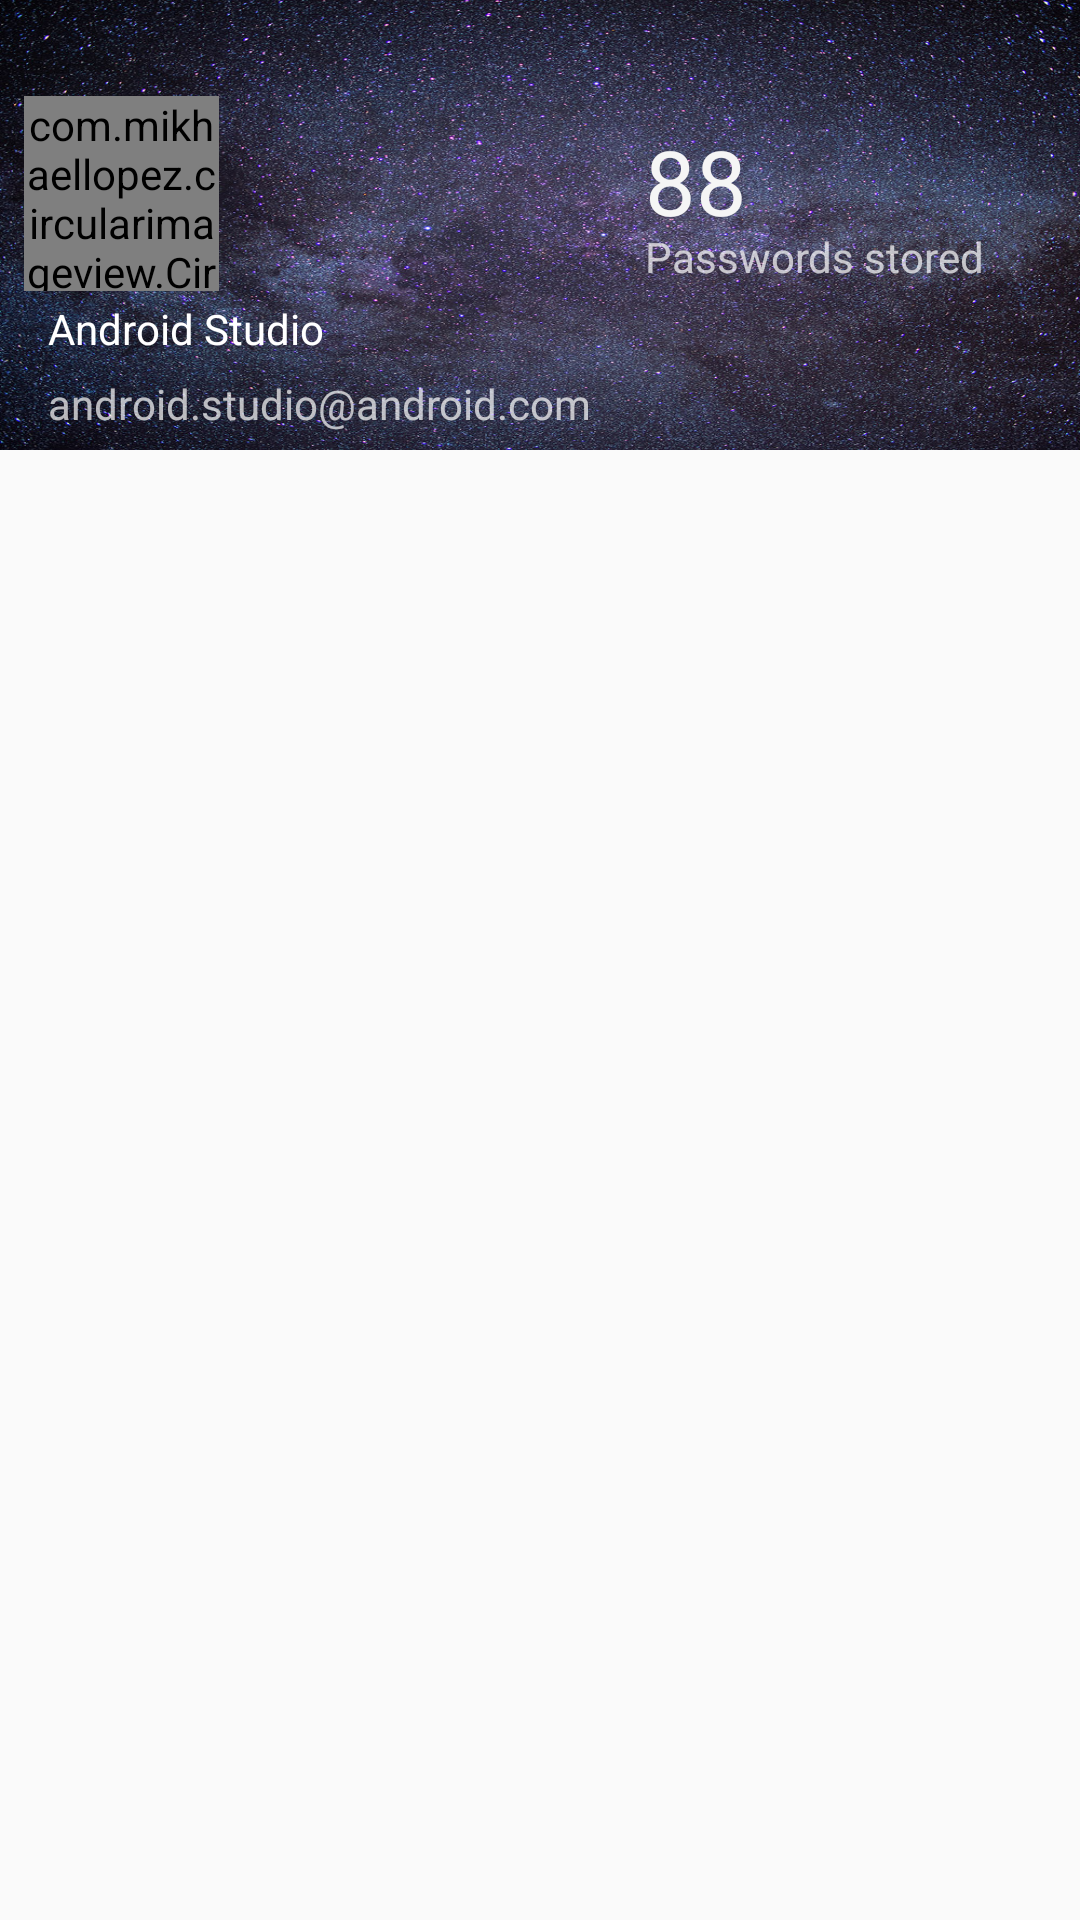

Write the Android layout XML for this screen, with the resource values it uses.
<!-- AndroidManifest.xml: application theme Theme.AppCompat.Light -->
<!-- res/layout/nav_header_main.xml -->
<?xml version="1.0" encoding="utf-8"?>
<android.support.constraint.ConstraintLayout xmlns:android="http://schemas.android.com/apk/res/android"
    xmlns:app="http://schemas.android.com/apk/res-auto"
    xmlns:tools="http://schemas.android.com/tools"
    android:layout_width="match_parent"
    android:layout_height="match_parent"
    android:gravity="bottom"
    android:orientation="vertical"
    android:paddingBottom="0dp"
    android:paddingLeft="0dp"
    android:paddingRight="0dp"
    android:paddingTop="0dp"
    android:theme="@style/ThemeOverlay.AppCompat.Dark">

    <ImageView
        android:id="@+id/imageView1"
        android:layout_width="match_parent"
        android:layout_height="150dp"
        android:scaleType="fitXY"
        android:src="@drawable/bg"
        app:layout_constraintEnd_toEndOf="parent"
        app:layout_constraintStart_toStartOf="parent"
        app:layout_constraintTop_toTopOf="parent"
        android:contentDescription="@string/placeholder" />

    <com.mikhaellopez.circularimageview.CircularImageView
        android:id="@+id/nav_header_main_circularimageview"
        android:layout_width="65dp"
        android:layout_height="65dp"
        android:layout_marginStart="8dp"
        android:layout_marginTop="32dp"
        android:src="@drawable/ic_account_circle"
        app:civ_border_color="#333333"
        app:civ_border_width="2dp"
        app:civ_shadow="true"
        app:civ_shadow_color="#333333"
        app:civ_shadow_radius="2"
        app:layout_constraintLeft_toLeftOf="parent"
        app:layout_constraintTop_toTopOf="parent" />

    <TextView
        android:id="@+id/nav_header_main_title_textview"
        android:layout_width="match_parent"
        android:layout_height="wrap_content"
        android:layout_marginStart="16dp"
        android:layout_marginTop="100dp"
        android:paddingTop="@dimen/nav_header_vertical_spacing"
        android:text="@string/nav_header_title"
        android:textAppearance="@style/TextAppearance.AppCompat.Body1"
        app:layout_constraintStart_toStartOf="parent"
        app:layout_constraintTop_toTopOf="parent" />

    <TextView
        android:id="@+id/nav_header_main_subtitle_textview"
        android:layout_width="wrap_content"
        android:layout_height="wrap_content"
        android:layout_marginStart="16dp"
        android:layout_marginTop="125dp"
        android:text="@string/nav_header_subtitle"
        app:layout_constraintStart_toStartOf="parent"
        app:layout_constraintTop_toTopOf="parent" />

    <TextView
        android:id="@+id/nav_header_main_passwd_count_textview"
        android:layout_width="wrap_content"
        android:layout_height="wrap_content"
        android:layout_marginEnd="16dp"
        android:layout_marginStart="120dp"
        android:layout_marginTop="40dp"
        android:text="@string/_88"
        android:textAlignment="center"
        android:textColor="?attr/colorPrimary"
        android:textSize="30sp"
        app:layout_constraintEnd_toEndOf="parent"
        app:layout_constraintStart_toStartOf="parent"
        app:layout_constraintTop_toTopOf="parent"
        tools:text="88" />

    <TextView
        android:id="@+id/nav_header_main_passwd_stored_textview"
        android:layout_width="wrap_content"
        android:layout_height="wrap_content"
        android:layout_marginEnd="32dp"
        android:layout_marginTop="76dp"
        android:text="@string/passwords_stored"
        android:textAlignment="center"
        app:layout_constraintEnd_toEndOf="parent"
        app:layout_constraintTop_toTopOf="parent"
        tools:text="Passwords stored" />


</android.support.constraint.ConstraintLayout>
<!-- resources referenced by this layout -->
<resources>
  <!-- drawable bg: jpg bitmap (drawable, 456373 bytes) -->
  <!-- drawable ic_account_circle: png bitmap (drawable-hdpi, 7158 bytes) -->
  <string name="_88">88</string>
  <string name="nav_header_subtitle">android.studio@android.com</string>
  <string name="nav_header_title">Android Studio</string>
  <string name="passwords_stored">Passwords stored</string>
  <string name="placeholder">%d</string>
</resources>
